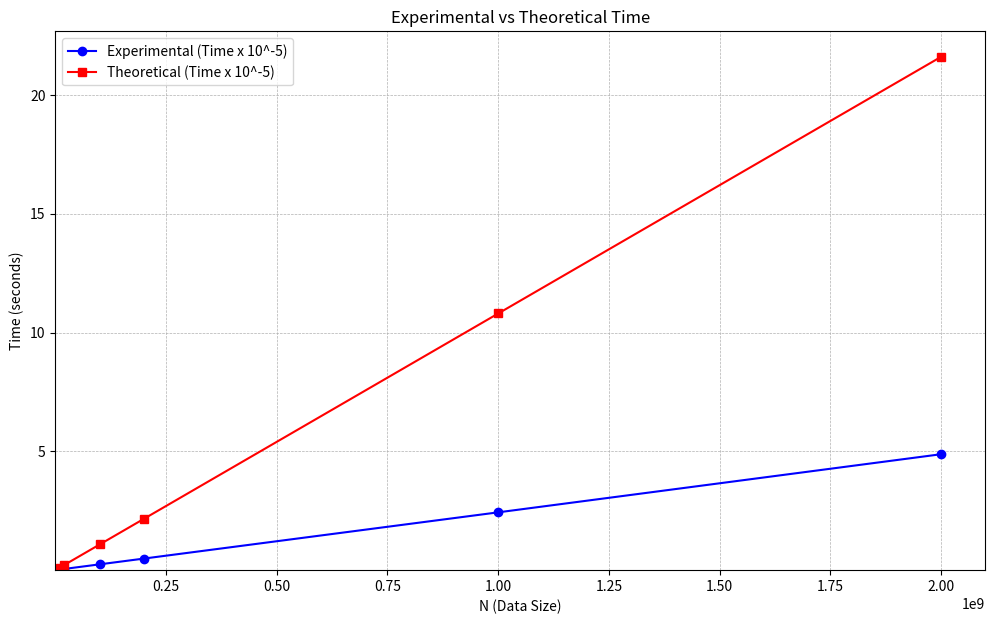

This chart was generated by the following Python code:
import matplotlib.pyplot as plt
import numpy as np

# Data from the tables
N = [1e3, 2e3, 1e4, 2e4, 1e5, 2e5, 1e6, 2e6, 1e7, 2e7, 1e8, 2e8, 1e9, 2e9]
experimental_time = [8, 9.8, 10.8, 19.4, 33.6, 59.3, 261.1, 505.7, 2458.4, 5071.6, 24458.7, 48759.0, 243312.2, 487828.6]
theoretical_time = [1.08, 2.16, 10.08, 21.6, 108, 216, 1080, 2160, 10800, 21600, 108000, 216000, 108e4, 216e4]

# Convert times to consistent scales
experimental_time = np.array(experimental_time) * 1e-5
theoretical_time = np.array(theoretical_time) * 1e-5

# Plot
plt.figure(figsize=(12, 7))

# Plot experimental time with only the first 14 N values
plt.plot(N[:14], experimental_time, 'o-', label='Experimental (Time x 10^-5)', color='blue')

# Plot theoretical time with all 16 N values
plt.plot(N, theoretical_time, 's-', label='Theoretical (Time x 10^-5)', color='red')



plt.xlim(left=min(N))  # Start x-axis at the minimum N value
plt.ylim(bottom=min(min(experimental_time), min(theoretical_time)))  # Start y-axis at the minimum time value


# Labels and title
plt.xlabel('N (Data Size)')
plt.ylabel('Time (seconds)')
plt.title('Experimental vs Theoretical Time')
plt.legend()
plt.grid(which="both", linestyle="--", linewidth=0.5)

# Save as PDF
plt.savefig('plot.pdf', format='pdf', bbox_inches='tight')

# Show the plot
plt.show()

